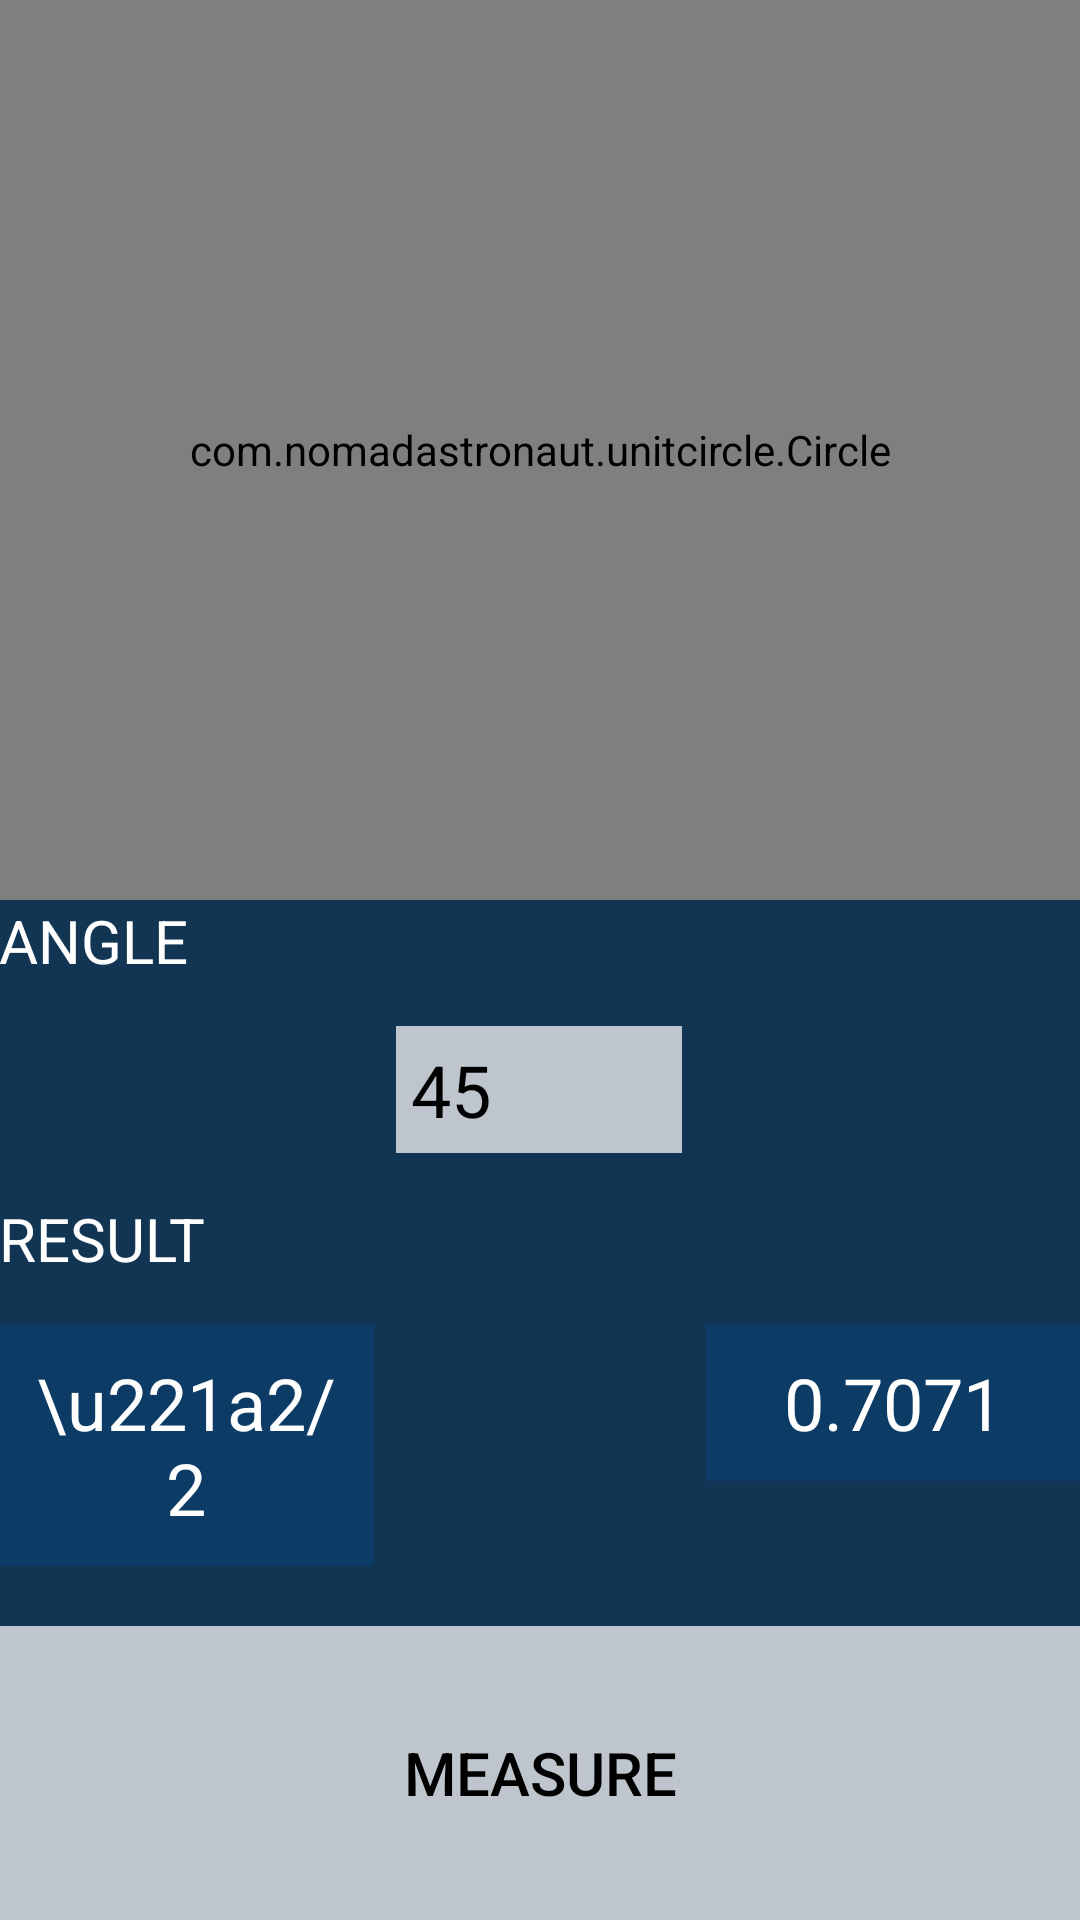

Write the Android layout XML for this screen, with the resource values it uses.
<!-- AndroidManifest.xml: application theme AppTheme -->
<!-- res/layout/activity_main.xml -->
<?xml version="1.0" encoding="utf-8"?>
<LinearLayout xmlns:android="http://schemas.android.com/apk/res/android"
    xmlns:custom="http://schemas.android.com/apk/res-auto"
    xmlns:tools="http://schemas.android.com/tools"
    android:orientation="vertical"
    android:layout_width="match_parent"
    android:layout_height="match_parent"
    android:padding="@dimen/activity_vertical_margin"
    android:background="@color/backgroundMainTheme"
    tools:context="com.nomadastronaut.unitcircle.MainActivity">
    <com.nomadastronaut.unitcircle.Circle
        android:layout_width="match_parent"
        android:layout_height="300dp"
        custom:circleStrokeColor="@color/colorCircleStroke"
        custom:circleStrokeWidth="30"
        custom:pointerStrokeColor="@color/colorPointerStroke"
        custom:pointerStrokeWidth="10"
        android:id="@+id/Circle" />
    <TextView
        android:layout_width="wrap_content"
        android:layout_height="wrap_content"
        android:text="ANGLE"
        android:textSize="20dp"
        android:textColor="@color/colorTextPrimary"/>
    <LinearLayout
        android:orientation="horizontal"
        android:layout_width="match_parent"
        android:layout_height="wrap_content"
        android:layout_marginBottom="15dp"
        android:layout_marginTop="15dp">
        <Spinner
            android:layout_width="wrap_content"
            android:layout_height="wrap_content"
            android:id="@+id/trigSpinner"
            android:layout_weight="2"
            android:layout_marginRight="15dp"
            android:background="@color/backgroundInputBox" />
        <EditText
            android:layout_width="wrap_content"
            android:layout_height="wrap_content"
            android:hint="45"
            android:textColorHint="@color/colorTextSecondary"
            android:textSize="24dp"
            android:id="@+id/editAngle"
            android:background="@color/backgroundInputBox"
            android:layout_weight="1"
            android:layout_marginRight="15dp"
            android:padding="5dp"/>
        <Spinner
            android:layout_width="wrap_content"
            android:layout_height="wrap_content"
            android:id="@+id/unitSpinner"
            android:layout_weight="2"
            android:background="@color/backgroundInputBox"/>
    </LinearLayout>
    <TextView
    android:layout_width="wrap_content"
    android:layout_height="wrap_content"
    android:text="RESULT"
    android:textSize="20dp"
    android:textColor="@color/colorTextPrimary"/>
    <RelativeLayout
        android:orientation="horizontal"
        android:layout_width="match_parent"
        android:layout_height="wrap_content"
        android:layout_marginBottom="20dp"
        android:layout_marginTop="15dp">
        <TextView
            android:id="@+id/resultFraction"
            android:layout_width="125dp"
            android:layout_height="wrap_content"
            android:layout_alignParentStart="true"
            android:layout_alignParentLeft="true"
            android:background="@color/backgroundResultBox"
            android:text="\u221a2/2"
            android:textSize="24dp"
            android:gravity="center"
            android:padding="10dp"
            android:textColor="@color/colorTextPrimary"/>
        <TextView
            android:id="@+id/resultDec"
            android:layout_width="125dp"
            android:layout_height="wrap_content"
            android:layout_alignParentEnd="true"
            android:layout_alignParentRight="true"
            android:background="@color/backgroundResultBox"
            android:text="0.7071"
            android:textSize="24dp"
            android:gravity="center"
            android:padding="10dp"
            android:textColor="@color/colorTextPrimary"/>
    </RelativeLayout>
    <Button
        android:layout_width="match_parent"
        android:layout_height="0dp"
        android:textColor="@color/colorTextSecondary"
        android:background="@color/backgroundInputBox"
        android:text="MEASURE"
        android:textSize="20dp"
        android:layout_weight="1"
        android:onClick="submitAngle"/>
</LinearLayout>
<!-- resources referenced by this layout -->
<resources>
  <color name="backgroundInputBox">#BEC5CD</color>
  <color name="backgroundMainTheme">#123553</color>
  <color name="backgroundResultBox">#0C3C65</color>
  <color name="colorCircleStroke">#034791</color>
  <color name="colorPointerStroke">#926641</color>
  <color name="colorTextPrimary">#FFFFFF</color>
  <color name="colorTextSecondary">#000000</color>
  <style name="AppTheme" parent="Theme.AppCompat.Light.DarkActionBar">
          
          <item name="colorPrimary">@color/colorPrimary</item>
          <item name="colorPrimaryDark">@color/colorPrimaryDark</item>
          <item name="colorAccent">@color/colorAccent</item>
      </style>
  <color name="colorPrimary">#3F51B5</color>
  <color name="colorPrimaryDark">#303F9F</color>
  <color name="colorAccent">#8996A5</color>
</resources>
